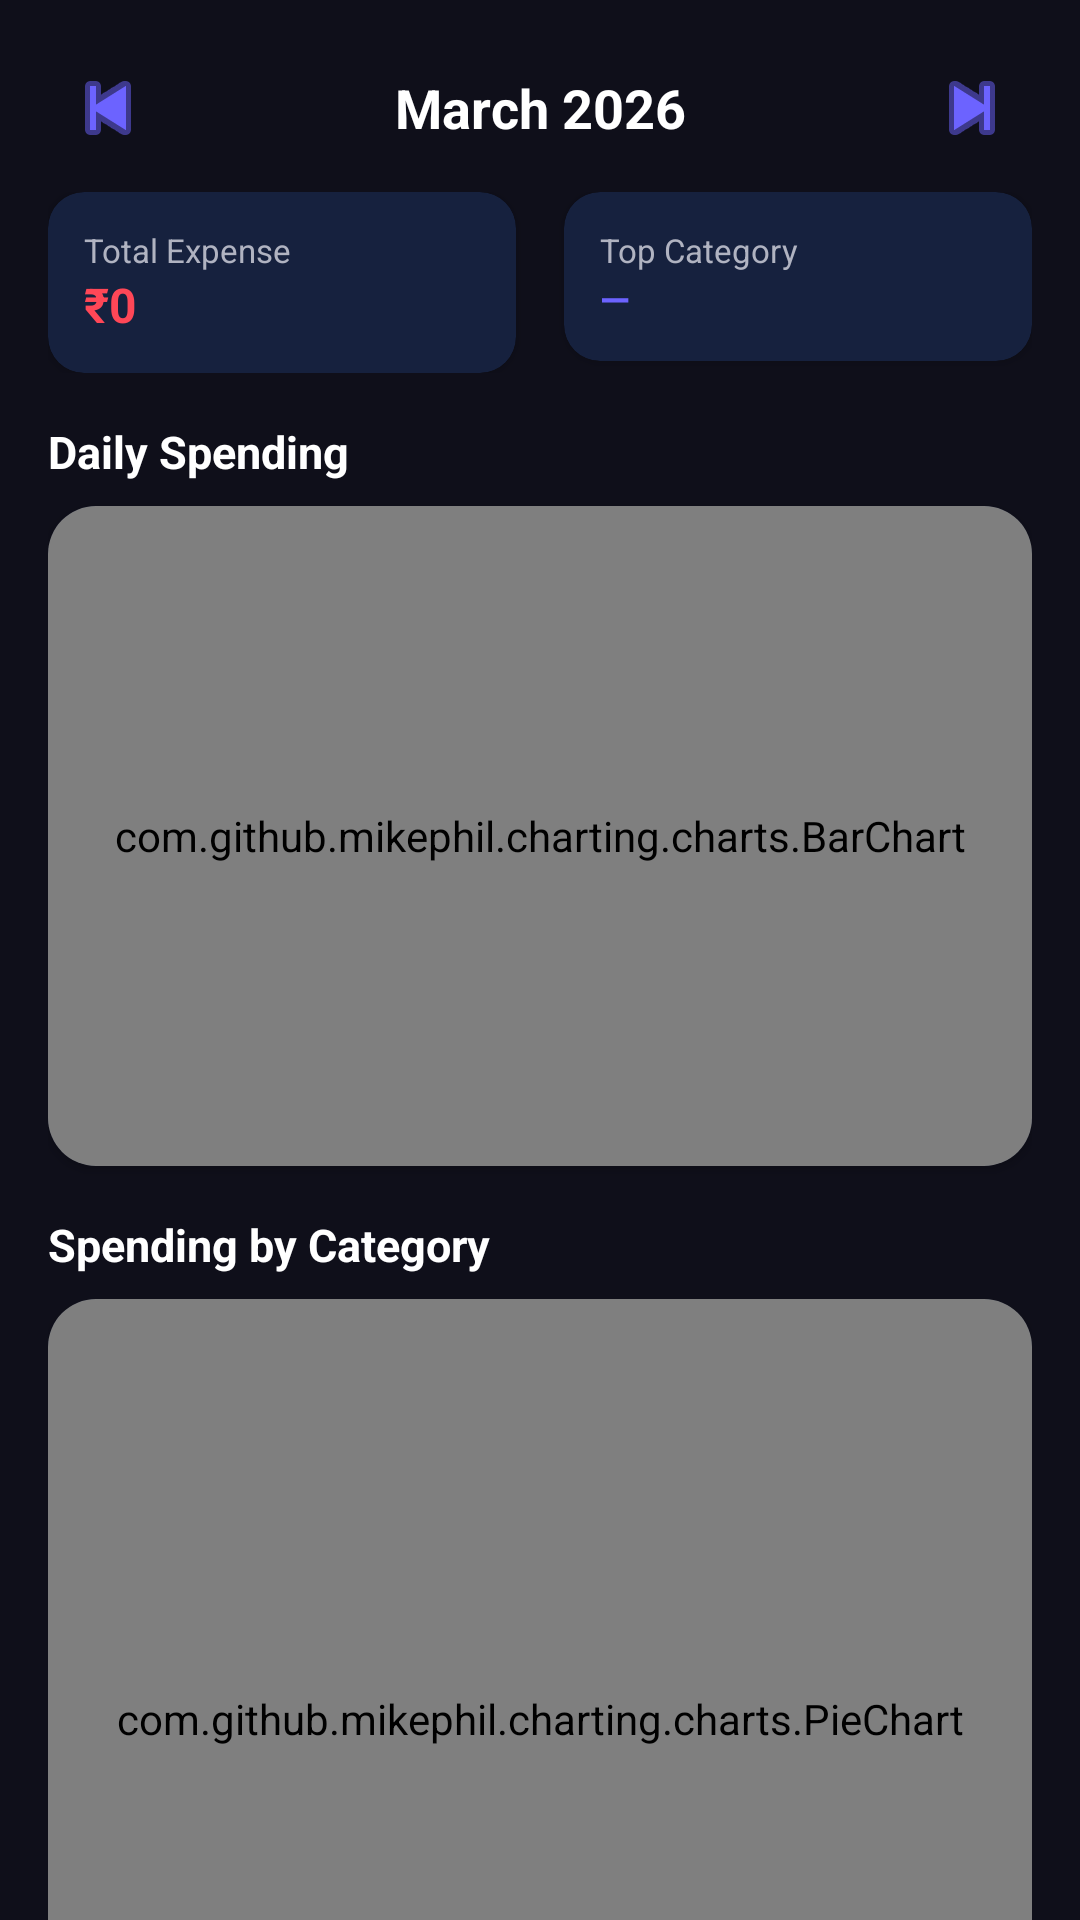

This screen was rendered from an Android layout file. Write that file and the resources it references.
<!-- AndroidManifest.xml: application theme Theme.ExpenseTracker -->
<!-- res/layout/fragment_statistics.xml -->
<?xml version="1.0" encoding="utf-8"?>
<androidx.core.widget.NestedScrollView xmlns:android="http://schemas.android.com/apk/res/android"
    xmlns:app="http://schemas.android.com/apk/res-auto"
    android:layout_width="match_parent"
    android:layout_height="match_parent"
    android:background="@color/bg_dark">

    <LinearLayout
        android:layout_width="match_parent"
        android:layout_height="wrap_content"
        android:orientation="vertical"
        android:padding="16dp">

        
        <LinearLayout
            android:layout_width="match_parent"
            android:layout_height="wrap_content"
            android:orientation="horizontal"
            android:gravity="center_vertical"
            android:layout_marginBottom="8dp">

            <ImageButton
                android:id="@+id/btnPrevMonth"
                android:layout_width="40dp"
                android:layout_height="40dp"
                android:src="@android:drawable/ic_media_previous"
                android:background="?attr/selectableItemBackgroundBorderless"
                android:tint="@color/primary"/>

            <TextView
                android:id="@+id/tvMonthYear"
                android:layout_width="0dp"
                android:layout_height="wrap_content"
                android:layout_weight="1"
                android:gravity="center"
                android:text="March 2026"
                android:textSize="18sp"
                android:textStyle="bold"
                android:textColor="@color/text_primary"/>

            <ImageButton
                android:id="@+id/btnNextMonth"
                android:layout_width="40dp"
                android:layout_height="40dp"
                android:src="@android:drawable/ic_media_next"
                android:background="?attr/selectableItemBackgroundBorderless"
                android:tint="@color/primary"/>
        </LinearLayout>

        
        <LinearLayout
            android:layout_width="match_parent"
            android:layout_height="wrap_content"
            android:orientation="horizontal"
            android:layout_marginBottom="16dp">

            <androidx.cardview.widget.CardView
                android:layout_width="0dp"
                android:layout_height="wrap_content"
                android:layout_weight="1"
                android:layout_marginEnd="8dp"
                app:cardBackgroundColor="@color/bg_card"
                app:cardCornerRadius="12dp">
                <LinearLayout
                    android:layout_width="match_parent"
                    android:layout_height="wrap_content"
                    android:orientation="vertical"
                    android:padding="12dp">
                    <TextView
                        android:layout_width="wrap_content"
                        android:layout_height="wrap_content"
                        android:text="Total Expense"
                        android:textSize="11sp"
                        android:textColor="@color/text_secondary"/>
                    <TextView
                        android:id="@+id/tvTotalExpense"
                        android:layout_width="wrap_content"
                        android:layout_height="wrap_content"
                        android:text="₹0"
                        android:textSize="16sp"
                        android:textStyle="bold"
                        android:textColor="@color/expense_red"/>
                </LinearLayout>
            </androidx.cardview.widget.CardView>

            <androidx.cardview.widget.CardView
                android:layout_width="0dp"
                android:layout_height="wrap_content"
                android:layout_weight="1"
                android:layout_marginStart="8dp"
                app:cardBackgroundColor="@color/bg_card"
                app:cardCornerRadius="12dp">
                <LinearLayout
                    android:layout_width="match_parent"
                    android:layout_height="wrap_content"
                    android:orientation="vertical"
                    android:padding="12dp">
                    <TextView
                        android:layout_width="wrap_content"
                        android:layout_height="wrap_content"
                        android:text="Top Category"
                        android:textSize="11sp"
                        android:textColor="@color/text_secondary"/>
                    <TextView
                        android:id="@+id/tvTopCategory"
                        android:layout_width="wrap_content"
                        android:layout_height="wrap_content"
                        android:text="—"
                        android:textSize="13sp"
                        android:textStyle="bold"
                        android:textColor="@color/primary"/>
                </LinearLayout>
            </androidx.cardview.widget.CardView>
        </LinearLayout>

        
        <TextView
            android:layout_width="wrap_content"
            android:layout_height="wrap_content"
            android:text="Daily Spending"
            android:textSize="15sp"
            android:textStyle="bold"
            android:textColor="@color/text_primary"
            android:layout_marginBottom="8dp"/>

        <androidx.cardview.widget.CardView
            android:layout_width="match_parent"
            android:layout_height="wrap_content"
            android:layout_marginBottom="16dp"
            app:cardBackgroundColor="@color/bg_card"
            app:cardCornerRadius="16dp">
            <com.github.mikephil.charting.charts.BarChart
                android:id="@+id/barChart"
                android:layout_width="match_parent"
                android:layout_height="220dp"
                android:padding="8dp"/>
        </androidx.cardview.widget.CardView>

        
        <TextView
            android:layout_width="wrap_content"
            android:layout_height="wrap_content"
            android:text="Spending by Category"
            android:textSize="15sp"
            android:textStyle="bold"
            android:textColor="@color/text_primary"
            android:layout_marginBottom="8dp"/>

        <androidx.cardview.widget.CardView
            android:layout_width="match_parent"
            android:layout_height="wrap_content"
            app:cardBackgroundColor="@color/bg_card"
            app:cardCornerRadius="16dp">
            <com.github.mikephil.charting.charts.PieChart
                android:id="@+id/pieChart"
                android:layout_width="match_parent"
                android:layout_height="280dp"
                android:padding="8dp"/>
        </androidx.cardview.widget.CardView>

    </LinearLayout>
</androidx.core.widget.NestedScrollView>
<!-- resources referenced by this layout -->
<resources>
  <color name="bg_card">#16213E</color>
  <color name="bg_dark">#0F0F1A</color>
  <color name="expense_red">#FF4757</color>
  <color name="primary">#6C63FF</color>
  <color name="text_primary">#FFFFFF</color>
  <color name="text_secondary">#B0B3C1</color>
  <style name="Theme.ExpenseTracker" parent="Theme.MaterialComponents.DayNight.NoActionBar">
          <item name="colorPrimary">@color/primary</item>
          <item name="colorPrimaryVariant">@color/primary_dark</item>
          <item name="colorOnPrimary">@color/white</item>
          <item name="colorSecondary">@color/accent</item>
          <item name="colorSurface">@color/bg_surface</item>
          <item name="android:colorBackground">@color/bg_dark</item>
          <item name="android:windowBackground">@color/bg_dark</item>
          <item name="android:statusBarColor">@color/bg_dark</item>
          <item name="android:navigationBarColor">@color/bg_surface</item>
          <item name="android:textColorPrimary">@color/text_primary</item>
          <item name="android:textColorSecondary">@color/text_secondary</item>
  
          
          <item name="colorOnSurface">@color/text_primary</item>
          <item name="colorOnSurfaceVariant">@color/text_secondary</item>
          <item name="colorSurfaceVariant">@color/bg_surface</item>
          <item name="colorOutlineVariant">@color/divider</item>
          <item name="colorOutline">@color/divider</item>
          <item name="colorSecondaryContainer">@color/bg_surface</item>
          <item name="colorOnSecondaryContainer">@color/text_primary</item>
          <item name="colorPrimaryContainer">@color/primary_dark</item>
          <item name="colorOnPrimaryContainer">@color/white</item>
          <item name="colorTertiary">@color/accent</item>
          <item name="colorOnTertiary">@color/white</item>
          <item name="colorError">@color/error</item>
          <item name="colorOnError">@color/white</item>
  
          
      </style>
  <color name="primary_dark">#4B44CC</color>
  <color name="white">#FFFFFF</color>
  <color name="accent">#FF6584</color>
  <color name="bg_surface">#1A1A2E</color>
  <color name="divider">#252535</color>
  <color name="error">#CF6679</color>
</resources>
